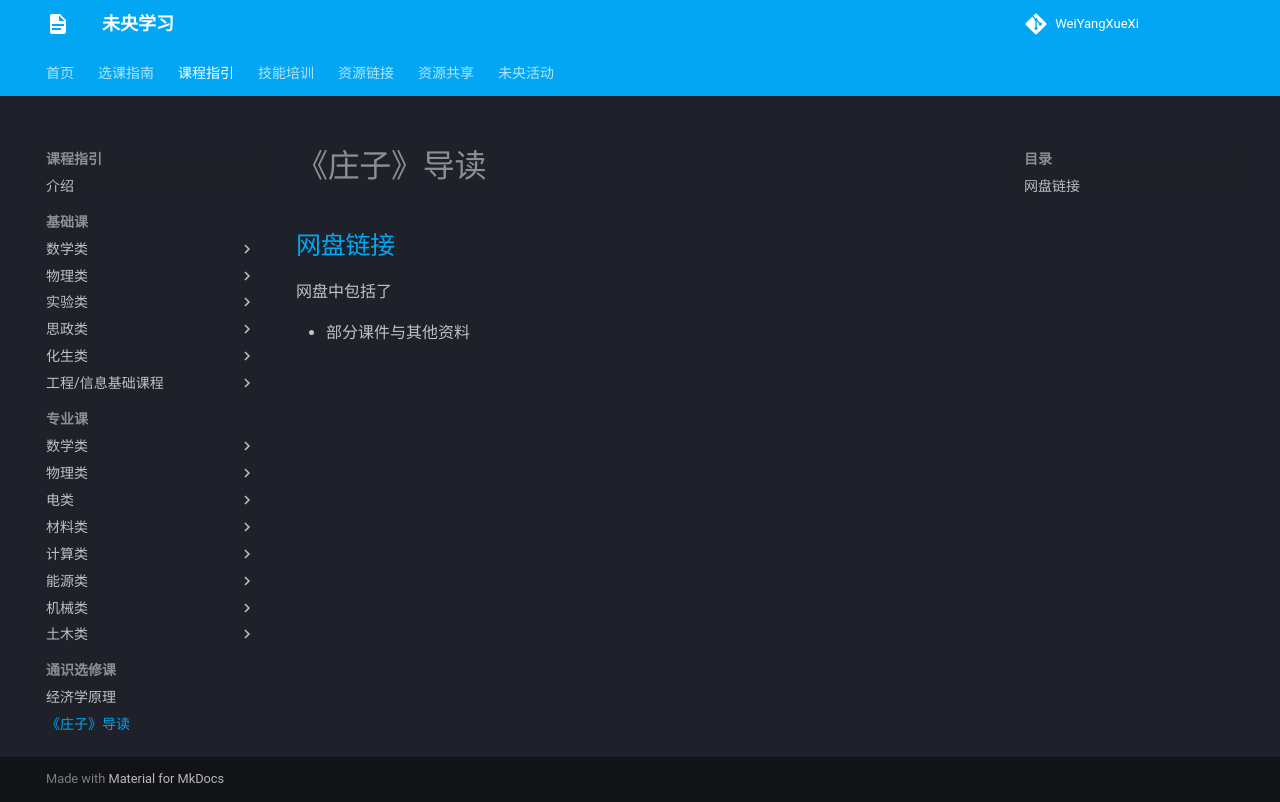

repository: WeiYangXueXi/WeiYangXueXi.github.io · page: courses/general/zhuangzi_guide/index.html · generator: mkdocs

# 《庄子》导读

## [网盘链接](https://cloud.tsinghua.edu.cn/d/cc494ee97f884a3b9ffb)

网盘中包括了

- 部分课件与其他资料
